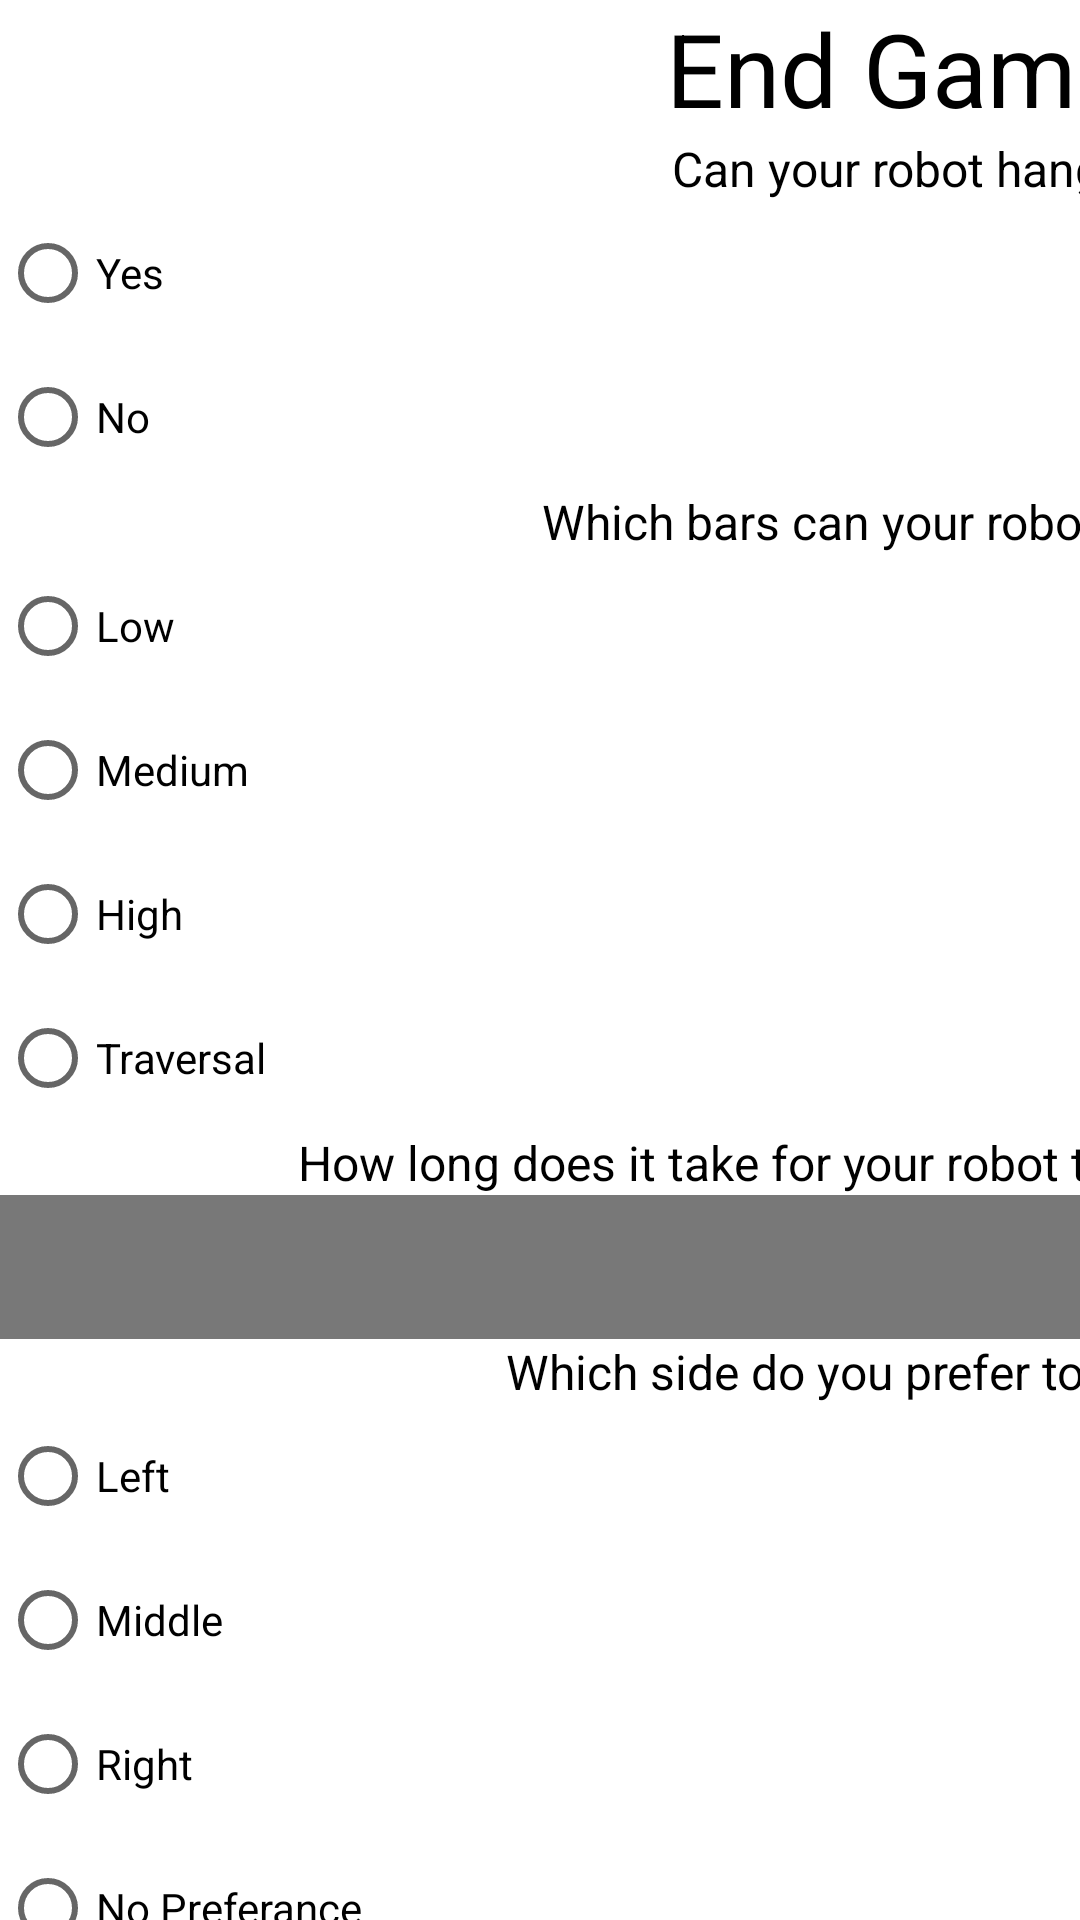

Android layout source for this screen:
<!-- AndroidManifest.xml: application theme Theme.EchelonFTC -->
<!-- res/layout/activity_pit_scout_endgame.xml -->
<?xml version="1.0" encoding="utf-8"?>
<androidx.constraintlayout.widget.ConstraintLayout xmlns:android="http://schemas.android.com/apk/res/android"
    xmlns:app="http://schemas.android.com/apk/res-auto"
    xmlns:tools="http://schemas.android.com/tools"
    android:layout_width="match_parent"
    android:layout_height="match_parent"
    tools:context=".PitScoutEndgameActivity">

    <LinearLayout
        android:layout_width="599dp"
        android:layout_height="960dp"
        android:orientation="vertical"
        tools:layout_editor_absoluteX="1dp"
        tools:layout_editor_absoluteY="1dp">

        <TextView
            android:id="@+id/textView"
            android:layout_width="match_parent"
            android:layout_height="wrap_content"
            android:gravity="center"
            android:text="End Game"
            android:textColor="#000000"
            android:textSize="34sp" />

        <TextView
            android:id="@+id/textView2"
            android:layout_width="match_parent"
            android:layout_height="wrap_content"
            android:gravity="center"
            android:text="Can your robot hang?"
            android:textColor="#000000"
            android:textSize="16sp" />

        <RadioButton
            android:id="@+id/radioButton"
            android:layout_width="match_parent"
            android:layout_height="wrap_content"
            android:text="Yes"
            android:textColor="#000000" />

        <RadioButton
            android:id="@+id/radioButton6"
            android:layout_width="match_parent"
            android:layout_height="wrap_content"
            android:text="No"
            android:textColor="#000000" />

        <TextView
            android:id="@+id/textView3"
            android:layout_width="match_parent"
            android:layout_height="wrap_content"
            android:gravity="center"
            android:text="Which bars can your robot get to?"
            android:textColor="#000000"
            android:textSize="16sp" />

        <RadioButton
            android:id="@+id/radioButton9"
            android:layout_width="match_parent"
            android:layout_height="wrap_content"
            android:text="Low"
            android:textColor="#000000" />

        <RadioButton
            android:id="@+id/radioButton17"
            android:layout_width="match_parent"
            android:layout_height="wrap_content"
            android:text="Medium" />

        <RadioButton
            android:id="@+id/radioButton18"
            android:layout_width="match_parent"
            android:layout_height="wrap_content"
            android:text="High" />

        <RadioButton
            android:id="@+id/radioButton19"
            android:layout_width="match_parent"
            android:layout_height="wrap_content"
            android:text="Traversal" />

        <TextView
            android:id="@+id/textView5"
            android:layout_width="match_parent"
            android:layout_height="wrap_content"
            android:gravity="center"
            android:text="How long does it take for your robot to hang on average?"
            android:textColor="#000000"
            android:textSize="16sp" />

        <EditText
            android:id="@+id/editTextTextMultiLine5"
            android:layout_width="match_parent"
            android:layout_height="48dp"
            android:background="#787878"
            android:ems="10"
            android:gravity="start|top"
            android:inputType="textMultiLine" />

        <TextView
            android:id="@+id/textView21"
            android:layout_width="match_parent"
            android:layout_height="wrap_content"
            android:gravity="center"
            android:text="Which side do you prefer to hang on?"
            android:textColor="#000000"
            android:textSize="16sp" />

        <RadioButton
            android:id="@+id/radioButton20"
            android:layout_width="match_parent"
            android:layout_height="wrap_content"
            android:text="Left" />

        <RadioButton
            android:id="@+id/radioButton21"
            android:layout_width="match_parent"
            android:layout_height="wrap_content"
            android:text="Middle" />

        <RadioButton
            android:id="@+id/radioButton22"
            android:layout_width="match_parent"
            android:layout_height="wrap_content"
            android:text="Right" />

        <RadioButton
            android:id="@+id/radioButton23"
            android:layout_width="match_parent"
            android:layout_height="wrap_content"
            android:text="No Preferance" />

        <TextView
            android:id="@+id/textView22"
            android:layout_width="match_parent"
            android:layout_height="wrap_content"
            android:gravity="center"
            android:text="How much does your robot swing side-to-side?"
            android:textColor="#000000"
            android:textSize="16sp" />

        <EditText
            android:id="@+id/editTextTextMultiLine7"
            android:layout_width="match_parent"
            android:layout_height="49dp"
            android:background="#979696"
            android:ems="10"
            android:gravity="start|top"
            android:inputType="textMultiLine" />

        <Button
            android:id="@+id/button4"
            android:layout_width="wrap_content"
            android:layout_height="wrap_content"
            android:text="Previous Page" />

        <Button
            android:id="@+id/button5"
            android:layout_width="151dp"
            android:layout_height="wrap_content"
            android:text="Next Page" />

        <TextView
            android:id="@+id/textView23"
            android:layout_width="match_parent"
            android:layout_height="wrap_content"
            android:gravity="right"
            android:text="3"
            android:textColor="#000000" />
    </LinearLayout>
</androidx.constraintlayout.widget.ConstraintLayout>
<!-- resources referenced by this layout -->
<resources>
  <style name="Theme.EchelonFTC" parent="Theme.MaterialComponents.DayNight.NoActionBar">
          
          <item name="colorPrimary">@color/primaryColor</item>
          <item name="colorPrimaryVariant">@color/primaryDarkColor</item>
          <item name="colorOnPrimary">@color/primaryTextColor</item>
          
          <item name="colorSecondary">@color/secondaryColor</item>
          <item name="colorSecondaryVariant">@color/secondaryDarkColor</item>
          <item name="colorOnSecondary">@color/secondaryTextColor</item>
          
          <item name="android:statusBarColor" tools:targetApi="l">@color/primaryDarkColor</item>
          
      </style>
  <color name="primaryColor">#606060</color>
  <color name="primaryDarkColor">#363636</color>
  <color name="primaryTextColor">#ffeb3b</color>
  <color name="secondaryColor">#fff59d</color>
  <color name="secondaryDarkColor">#cbc26d</color>
  <color name="secondaryTextColor">#000000</color>
</resources>
